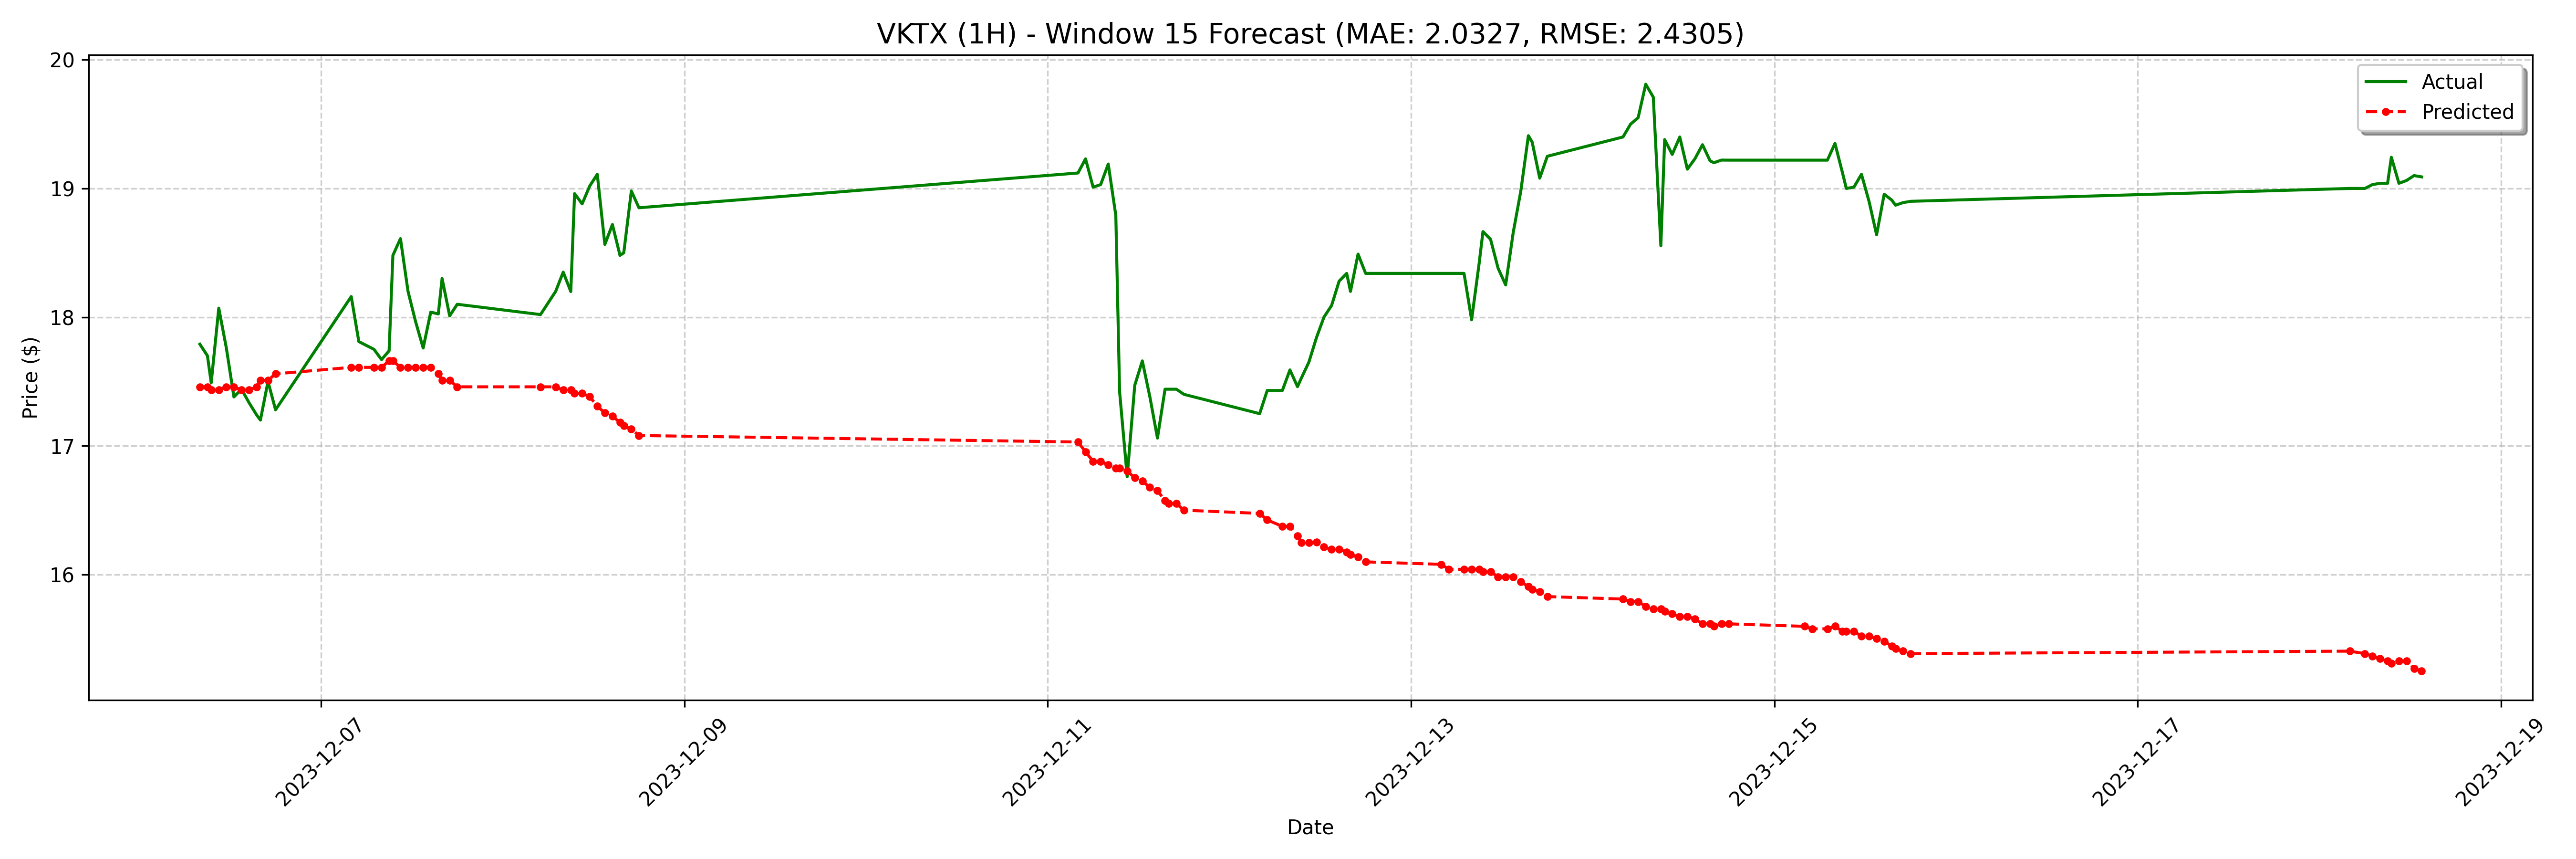

Values plotted in this chart, from the file beside it:
date, actual, forecast
2023-12-06 08:00:00-05:00, 17.79, 17.46
2023-12-06 09:00:00-05:00, 17.7, 17.46
2023-12-06 09:30:00-05:00, 17.49, 17.43
2023-12-06 10:30:00-05:00, 18.07, 17.43
2023-12-06 11:30:00-05:00, 17.76, 17.46
2023-12-06 12:30:00-05:00, 17.38, 17.46
2023-12-06 13:30:00-05:00, 17.44, 17.43
2023-12-06 14:30:00-05:00, 17.34, 17.43
2023-12-06 15:30:00-05:00, 17.24, 17.46
2023-12-06 16:00:00-05:00, 17.2, 17.51
2023-12-06 17:00:00-05:00, 17.5, 17.51
2023-12-06 18:00:00-05:00, 17.28, 17.56
2023-12-07 04:00:00-05:00, 18.16, 17.61
2023-12-07 05:00:00-05:00, 17.81, 17.61
2023-12-07 07:00:00-05:00, 17.75, 17.61
2023-12-07 08:00:00-05:00, 17.67, 17.61
2023-12-07 09:00:00-05:00, 17.74, 17.66
2023-12-07 09:30:00-05:00, 18.48, 17.66
2023-12-07 10:30:00-05:00, 18.61, 17.61
2023-12-07 11:30:00-05:00, 18.2, 17.61
2023-12-07 12:30:00-05:00, 17.96, 17.61
2023-12-07 13:30:00-05:00, 17.76, 17.61
2023-12-07 14:30:00-05:00, 18.04, 17.61
2023-12-07 15:30:00-05:00, 18.02, 17.56
2023-12-07 16:00:00-05:00, 18.3, 17.51
2023-12-07 17:00:00-05:00, 18.01, 17.51
2023-12-07 18:00:00-05:00, 18.1, 17.46
2023-12-08 05:00:00-05:00, 18.02, 17.46
2023-12-08 07:00:00-05:00, 18.2, 17.46
2023-12-08 08:00:00-05:00, 18.35, 17.43
2023-12-08 09:00:00-05:00, 18.2, 17.43
2023-12-08 09:30:00-05:00, 18.96, 17.41
2023-12-08 10:30:00-05:00, 18.88, 17.41
2023-12-08 11:30:00-05:00, 19.02, 17.38
2023-12-08 12:30:00-05:00, 19.11, 17.31
2023-12-08 13:30:00-05:00, 18.57, 17.26
2023-12-08 14:30:00-05:00, 18.72, 17.23
2023-12-08 15:30:00-05:00, 18.48, 17.18
2023-12-08 16:00:00-05:00, 18.5, 17.16
2023-12-08 17:00:00-05:00, 18.98, 17.13
2023-12-08 18:00:00-05:00, 18.85, 17.08
2023-12-11 04:00:00-05:00, 19.12, 17.03
2023-12-11 05:00:00-05:00, 19.23, 16.95
2023-12-11 06:00:00-05:00, 19.01, 16.88
2023-12-11 07:00:00-05:00, 19.03, 16.88
2023-12-11 08:00:00-05:00, 19.19, 16.85
2023-12-11 09:00:00-05:00, 18.79, 16.83
2023-12-11 09:30:00-05:00, 17.42, 16.83
2023-12-11 10:30:00-05:00, 16.76, 16.8
2023-12-11 11:30:00-05:00, 17.47, 16.75
2023-12-11 12:30:00-05:00, 17.66, 16.73
2023-12-11 13:30:00-05:00, 17.38, 16.68
2023-12-11 14:30:00-05:00, 17.06, 16.65
2023-12-11 15:30:00-05:00, 17.44, 16.58
2023-12-11 16:00:00-05:00, 17.44, 16.55
2023-12-11 17:00:00-05:00, 17.44, 16.55
2023-12-11 18:00:00-05:00, 17.4, 16.5
2023-12-12 04:00:00-05:00, 17.25, 16.47
2023-12-12 05:00:00-05:00, 17.43, 16.42
2023-12-12 07:00:00-05:00, 17.43, 16.37
... 68 more rows
